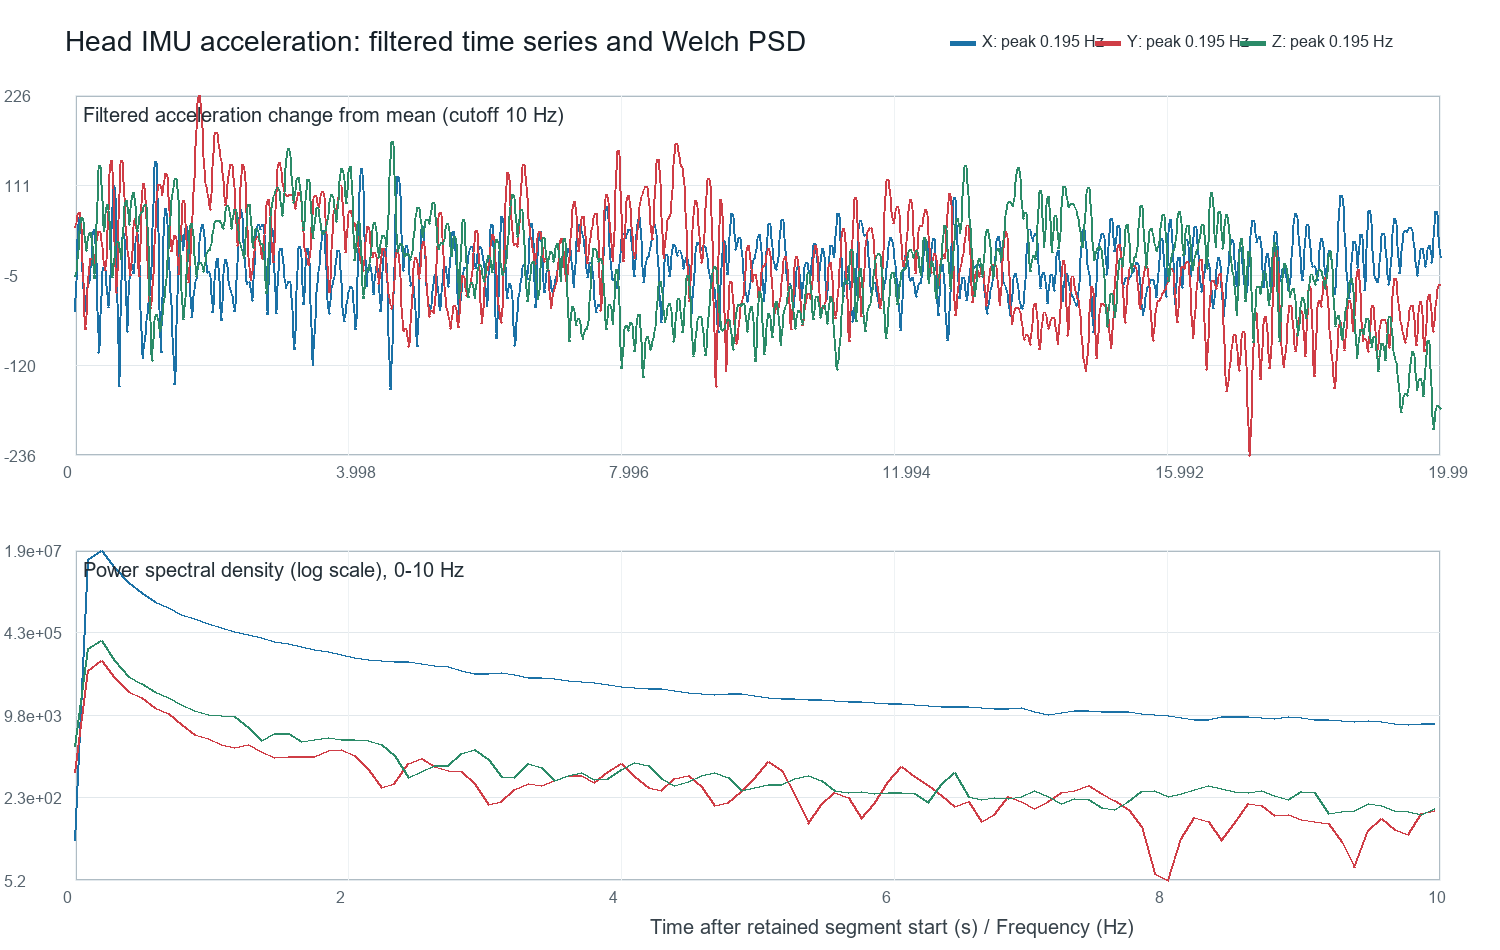

Source data for this figure (header and first rows):
recording_elapsed_s, analysis_elapsed_s, accel_x_raw, accel_y_raw, accel_z_raw, accel_x_filtered_10hz, accel_y_filtered_10hz, accel_z_filtered_10hz, accel_x_dynamic_10hz, accel_y_dynamic_10hz, accel_z_dynamic_10hz
5.000, 0.000, 9491, 888, 1259, 9512, 810.1, 1221, -51.2, 55.85, -7.139
5.010, 0.010, 9452, 839, 1201, 9519, 811.3, 1222, -44.35, 57.02, -6.292
5.020, 0.020, 9530, 800, 1201, 9538, 814.6, 1224, -25.41, 60.36, -3.563
5.030, 0.030, 9696, 790, 1337, 9565, 819.4, 1229, 1.238, 65.19, 1.55
5.040, 0.040, 9608, 790, 1152, 9593, 824.7, 1237, 29.56, 70.42, 9.452
5.050, 0.050, 9589, 800, 1230, 9617, 828.7, 1248, 53.24, 74.49, 20.07
5.060, 0.060, 9589, 790, 1240, 9631, 829.9, 1261, 67.18, 75.62, 32.67
5.070, 0.070, 9608, 888, 1328, 9632, 826.2, 1274, 68.57, 71.99, 45.77
5.080, 0.080, 9667, 868, 1220, 9621, 816.5, 1285, 57.59, 62.28, 57.38
5.090, 0.090, 9579, 780, 1386, 9601, 800.4, 1293, 37.1, 46.13, 65.58
5.100, 0.100, 9569, 800, 1249, 9575, 778.5, 1297, 11.7, 24.27, 68.91
5.110, 0.110, 9560, 780, 1318, 9550, 753.1, 1295, -13.47, -1.185, 66.96
5.120, 0.120, 9521, 663, 1328, 9530, 727.1, 1288, -33.84, -27.16, 60.38
5.130, 0.130, 9540, 673, 1220, 9517, 704.1, 1279, -46.64, -50.16, 50.86
5.140, 0.140, 9511, 702, 1259, 9512, 687.4, 1269, -51.16, -66.88, 40.72
5.150, 0.150, 9550, 653, 1230, 9515, 679.2, 1260, -48.7, -75.06, 32.26
5.160, 0.160, 9501, 693, 1279, 9522, 680.3, 1255, -41.88, -73.94, 27.29
5.170, 0.170, 9462, 722, 1259, 9530, 689.8, 1254, -33.68, -64.47, 26.54
5.180, 0.180, 9501, 800, 1289, 9537, 705.2, 1258, -26.5, -49.03, 29.77
5.190, 0.190, 9628, 683, 1259, 9542, 723.5, 1264, -21.46, -30.77, 35.74
5.200, 0.200, 9560, 673, 1289, 9545, 741.3, 1270, -18.23, -12.98, 42.51
5.210, 0.210, 9569, 761, 1259, 9548, 755.8, 1276, -15.23, 1.594, 47.82
5.220, 0.220, 9569, 741, 1289, 9553, 765.5, 1278, -10.35, 11.29, 49.63
5.230, 0.230, 9472, 722, 1210, 9562, 770.1, 1274, -1.921, 15.81, 46.61
5.240, 0.240, 9560, 849, 1308, 9574, 770.3, 1266, 10.48, 16.05, 38.5
5.250, 0.250, 9599, 849, 1220, 9589, 767.9, 1254, 25.52, 13.65, 26.3
5.260, 0.260, 9657, 751, 1210, 9604, 764.8, 1240, 40.24, 10.6, 12.23
5.270, 0.270, 9628, 693, 1289, 9614, 762.9, 1227, 50.65, 8.699, -0.6156
5.280, 0.280, 9579, 741, 1298, 9616, 763.5, 1219, 52.94, 9.261, -8.716
5.290, 0.290, 9589, 780, 1210, 9608, 767, 1219, 44.5, 12.76, -9.01
5.300, 0.300, 9657, 771, 1152, 9588, 773.1, 1228, 24.93, 18.87, 0.3581
5.310, 0.310, 9530, 800, 1210, 9560, 781, 1247, -3.557, 26.72, 19.39
5.320, 0.320, 9481, 790, 1249, 9527, 789.3, 1274, -36.44, 35.02, 45.91
5.330, 0.330, 9472, 810, 1386, 9496, 796.7, 1304, -67.78, 42.46, 75.78
5.340, 0.340, 9521, 829, 1367, 9472, 802.1, 1332, -91.76, 47.9, 103.8
5.350, 0.350, 9521, 761, 1279, 9459, 804.9, 1353, -104, 50.61, 124.8
5.360, 0.360, 9433, 761, 1386, 9460, 804.6, 1363, -103, 50.33, 135
5.370, 0.370, 9442, 839, 1367, 9474, 801.4, 1361, -89.76, 47.18, 133
5.380, 0.380, 9511, 829, 1357, 9495, 795.9, 1348, -68.1, 41.67, 120.3
5.390, 0.390, 9462, 771, 1308, 9520, 788.7, 1329, -43.22, 34.43, 100.8
5.400, 0.400, 9599, 771, 1298, 9543, 780.4, 1308, -20.38, 26.18, 79.64
5.410, 0.410, 9491, 790, 1337, 9560, 771.9, 1290, -3.702, 17.7, 62.29
5.420, 0.420, 9589, 712, 1259, 9568, 764.1, 1280, 4.641, 9.904, 52.49
5.430, 0.430, 9599, 810, 1269, 9568, 758, 1280, 4.593, 3.771, 51.73
5.440, 0.440, 9735, 761, 1249, 9561, 754.8, 1286, -2.13, 0.5341, 58.54
5.450, 0.450, 9462, 722, 1318, 9551, 755.8, 1297, -12.9, 1.586, 69.37
5.460, 0.460, 9413, 771, 1357, 9539, 762.5, 1307, -24.92, 8.22, 79.62
5.470, 0.470, 9491, 741, 1279, 9528, 775.5, 1313, -35.77, 21.25, 85.08
5.480, 0.480, 9540, 859, 1308, 9520, 794.8, 1311, -43.6, 40.54, 82.97
5.490, 0.490, 9530, 810, 1298, 9517, 819, 1301, -46.86, 64.75, 72.85
5.500, 0.500, 9540, 868, 1298, 9519, 845.4, 1284, -44.2, 91.13, 56.44
5.510, 0.510, 9618, 829, 1318, 9529, 870, 1265, -34.46, 115.7, 36.95
5.520, 0.520, 9608, 839, 1191, 9546, 888.4, 1246, -16.93, 134.1, 18.14
5.530, 0.530, 9511, 917, 1201, 9571, 896.5, 1231, 7.953, 142.2, 3.245
5.540, 0.540, 9540, 956, 1220, 9601, 891.7, 1222, 38.02, 137.5, -5.664
5.550, 0.550, 9569, 829, 1181, 9633, 873.7, 1220, 69.11, 119.4, -8.007
5.560, 0.560, 9648, 888, 1289, 9659, 844.6, 1223, 95.19, 90.31, -4.595
5.570, 0.570, 9706, 790, 1298, 9673, 809.1, 1231, 109.6, 54.84, 2.884
5.580, 0.580, 9677, 722, 1210, 9670, 773.5, 1240, 106.4, 19.28, 12.38
5.590, 0.590, 9735, 800, 1240, 9646, 744.6, 1250, 82.97, -9.681, 22.01
... 1,940 more rows
